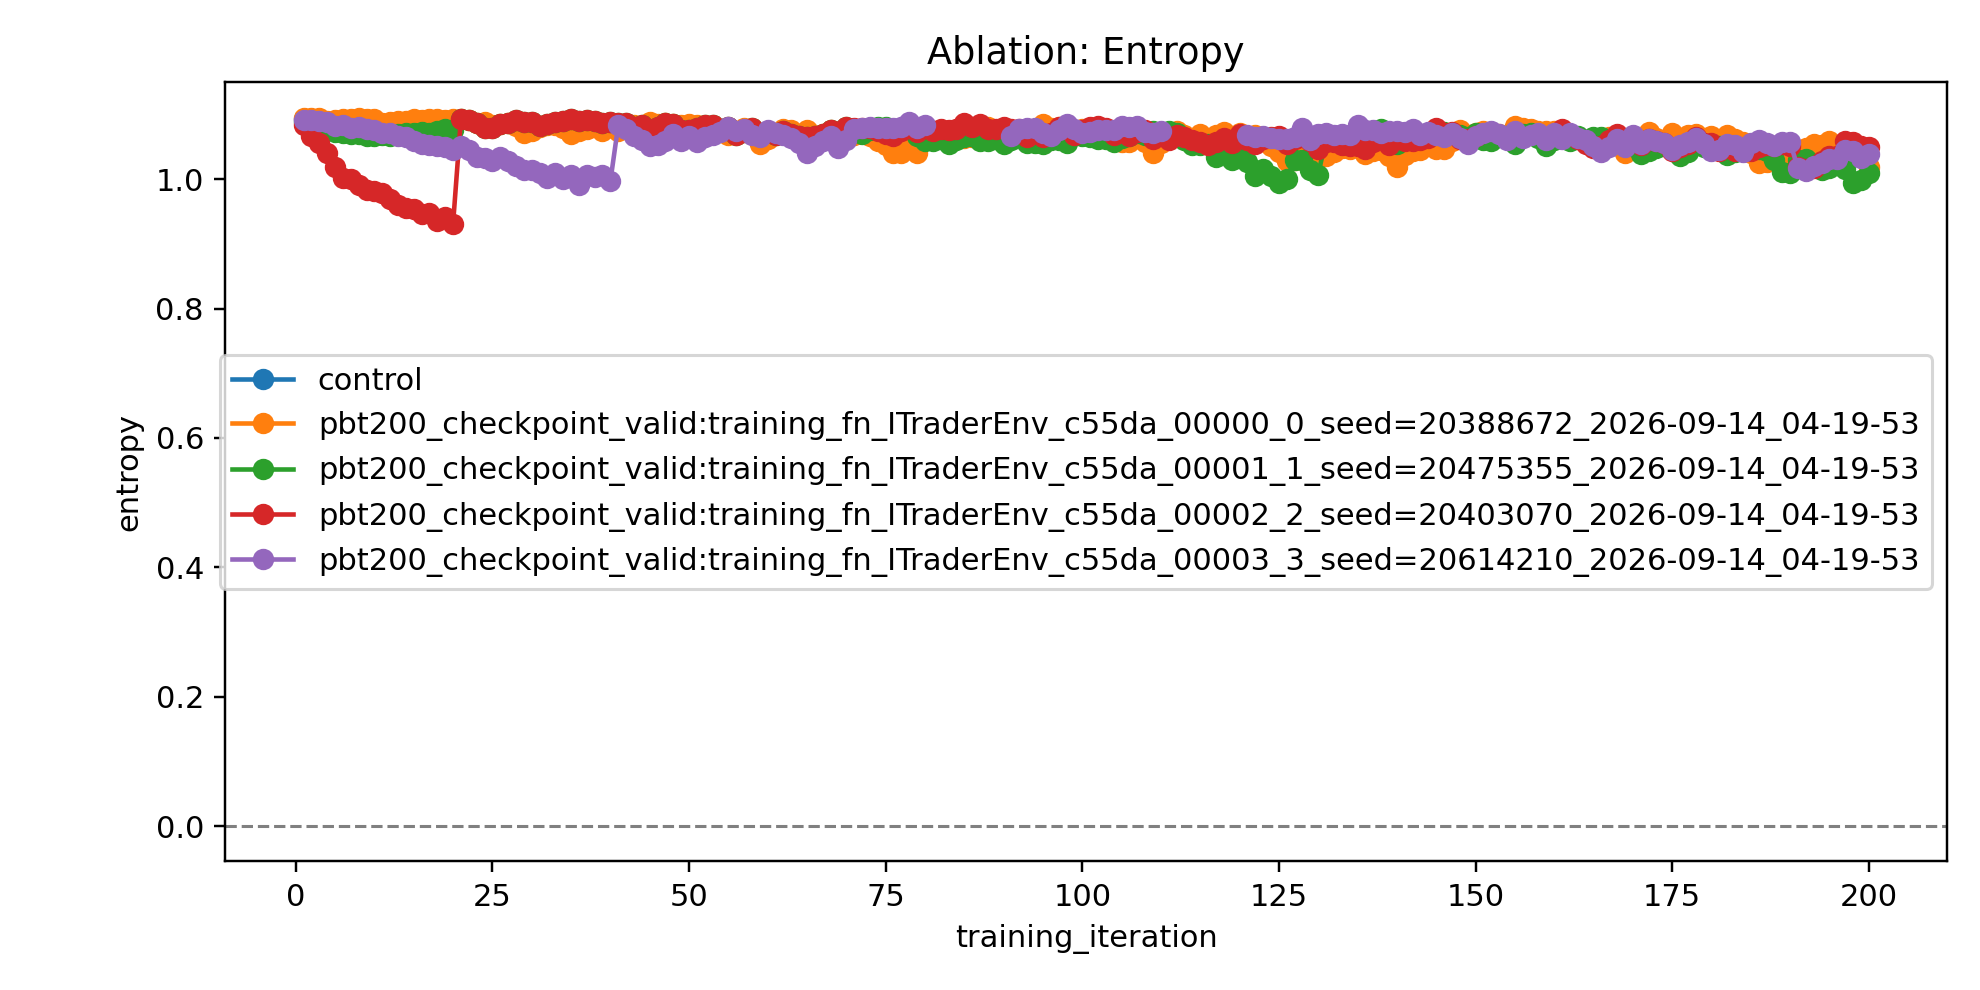

Values plotted in this chart, from the file beside it:
training_iteration, control, pbt200_checkpoint_valid:training_fn_ITra…, pbt200_checkpoint_valid:training_fn_ITra…, pbt200_checkpoint_valid:training_fn_ITra…, pbt200_checkpoint_valid:training_fn_ITra…
1, 1.094, 1.095, 1.088, 1.084, 1.091
2, 1.093, 1.094, 1.085, 1.067, 1.092
3, , 1.094, 1.083, 1.055, 1.09
4, , 1.09, 1.076, 1.041, 1.089
5, , 1.091, 1.073, 1.018, 1.083
6, , 1.093, 1.072, 1.001, 1.084
7, , 1.093, 1.07, 1, 1.079
8, , 1.095, 1.069, 0.9904, 1.08
9, , 1.092, 1.067, 0.9835, 1.078
10, , 1.093, 1.067, 0.9818, 1.075
11, , 1.087, 1.068, 0.9786, 1.072
12, , 1.089, 1.067, 0.9686, 1.071
13, , 1.09, 1.07, 0.9593, 1.067
14, , 1.09, 1.072, 0.9561, 1.065
15, , 1.093, 1.072, 0.9544, 1.059
16, , 1.092, 1.073, 0.9456, 1.054
17, , 1.092, 1.072, 0.9471, 1.052
18, , 1.092, 1.074, 0.9352, 1.051
19, , 1.091, 1.078, 0.9409, 1.049
20, , 1.093, 1.077, 0.931, 1.045
21, , 1.093, 1.094, 1.094, 1.051
22, , 1.091, 1.091, 1.091, 1.046
23, , 1.087, 1.087, 1.087, 1.034
24, , 1.089, 1.078, 1.078, 1.033
25, , 1.083, 1.079, 1.079, 1.028
26, , 1.085, 1.085, 1.085, 1.035
27, , 1.087, 1.087, 1.087, 1.028
28, , 1.082, 1.091, 1.091, 1.021
29, , 1.072, 1.088, 1.088, 1.015
30, , 1.075, 1.089, 1.089, 1.014
31, , 1.08, 1.082, 1.082, 1.009
32, , 1.084, 1.085, 1.085, 1.002
33, , 1.084, 1.088, 1.088, 1.01
34, , 1.08, 1.089, 1.089, 1.001
35, , 1.07, 1.092, 1.092, 1.006
36, , 1.075, 1.09, 1.09, 0.9906
37, , 1.077, 1.091, 1.091, 1.006
38, , 1.083, 1.09, 1.09, 1.003
39, , 1.074, 1.087, 1.087, 1.007
40, , 1.081, 1.089, 1.089, 0.9967
41, , 1.074, 1.087, 1.087, 1.083
42, , 1.079, 1.087, 1.087, 1.078
43, , 1.083, 1.08, 1.08, 1.067
44, , 1.083, 1.084, 1.084, 1.06
45, , 1.089, 1.075, 1.075, 1.051
46, , 1.085, 1.081, 1.081, 1.053
47, , 1.087, 1.086, 1.086, 1.059
48, , 1.084, 1.085, 1.085, 1.069
49, , 1.083, 1.076, 1.076, 1.058
50, , 1.086, 1.076, 1.076, 1.067
51, , 1.084, 1.08, 1.08, 1.058
52, , 1.081, 1.084, 1.084, 1.064
53, , 1.07, 1.084, 1.084, 1.069
54, , 1.073, 1.075, 1.075, 1.072
55, , 1.068, 1.08, 1.08, 1.081
56, , 1.072, 1.069, 1.069, 1.075
57, , 1.079, 1.073, 1.073, 1.077
58, , 1.072, 1.079, 1.079, 1.068
59, , 1.055, 1.067, 1.067, 1.066
60, , 1.062, 1.072, 1.072, 1.076
... 140 more rows
